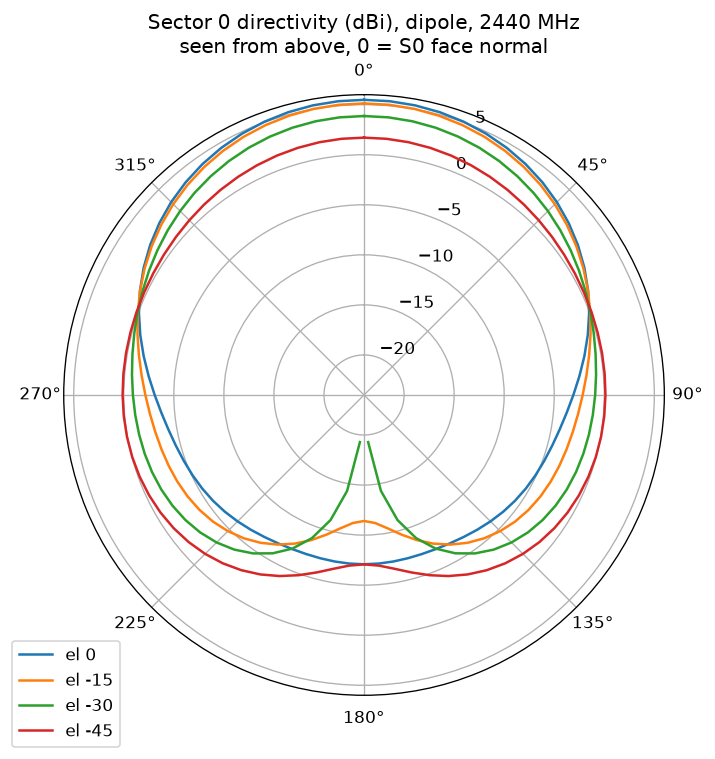

Source data for this figure (header and first rows):
az_deg, el_deg, dbi
0, 90, 0.08
5, 90, 0.08
10, 90, 0.08
15, 90, 0.08
20, 90, 0.08
25, 90, 0.08
30, 90, 0.08
35, 90, 0.08
40, 90, 0.08
45, 90, 0.08
50, 90, 0.08
55, 90, 0.08
60, 90, 0.08
65, 90, 0.08
70, 90, 0.08
75, 90, 0.08
80, 90, 0.08
85, 90, 0.08
90, 90, 0.08
95, 90, 0.08
100, 90, 0.08
105, 90, 0.08
110, 90, 0.08
115, 90, 0.08
120, 90, 0.08
125, 90, 0.08
130, 90, 0.08
135, 90, 0.08
140, 90, 0.08
145, 90, 0.08
150, 90, 0.08
155, 90, 0.08
160, 90, 0.08
165, 90, 0.08
170, 90, 0.08
175, 90, 0.08
180, 90, 0.08
185, 90, 0.08
190, 90, 0.08
195, 90, 0.08
200, 90, 0.08
205, 90, 0.08
210, 90, 0.08
215, 90, 0.08
220, 90, 0.08
225, 90, 0.08
230, 90, 0.08
235, 90, 0.08
240, 90, 0.08
245, 90, 0.08
250, 90, 0.08
255, 90, 0.08
260, 90, 0.08
265, 90, 0.08
270, 90, 0.08
275, 90, 0.08
280, 90, 0.08
285, 90, 0.08
290, 90, 0.08
295, 90, 0.08
... 2,604 more rows
